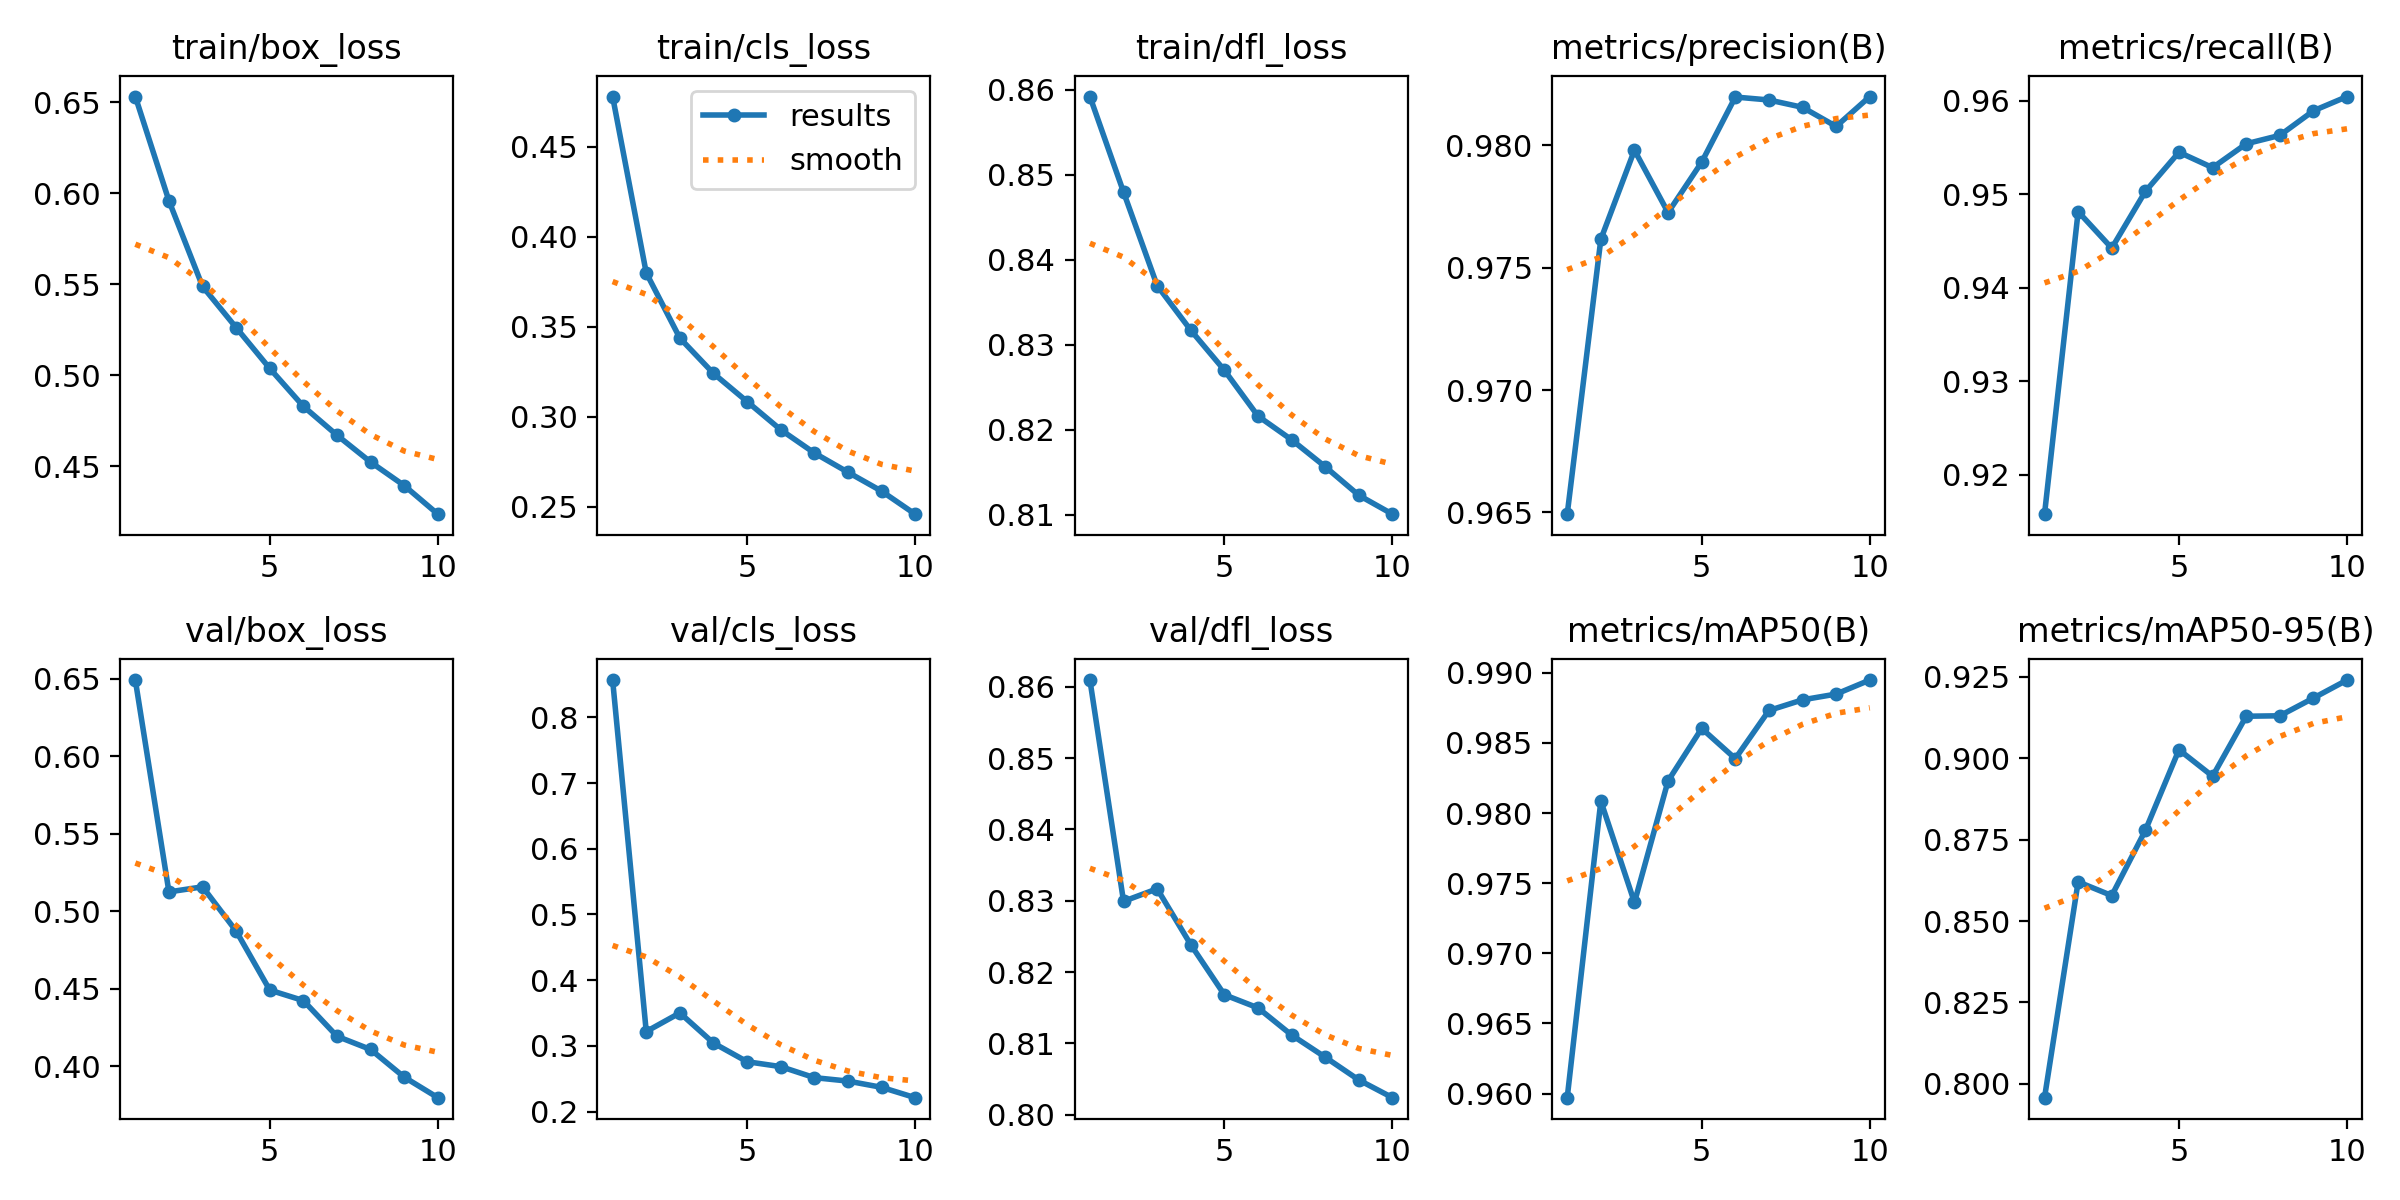

Data behind this chart, as committed beside it:
epoch, time, train/box_loss, train/cls_loss, train/dfl_loss, metrics/precision(B), metrics/recall(B), metrics/mAP50(B), metrics/mAP50-95(B), val/box_loss, val/cls_loss, val/dfl_loss, lr/pg0, lr/pg1, lr/pg2
1, 226.3, 0.6532, 0.4779, 0.8592, 0.9649, 0.9158, 0.9597, 0.7957, 0.6493, 0.8567, 0.861, 0.07005, 0.003328, 0.003328
2, 414.1, 0.596, 0.3799, 0.848, 0.9762, 0.9481, 0.9808, 0.862, 0.5125, 0.3218, 0.8299, 0.03939, 0.006002, 0.006002
3, 597.9, 0.5489, 0.3437, 0.837, 0.9798, 0.9442, 0.9736, 0.8578, 0.5158, 0.3502, 0.8317, 0.008067, 0.008016, 0.008016
4, 781.5, 0.5263, 0.324, 0.8317, 0.9772, 0.9503, 0.9823, 0.8779, 0.4873, 0.3043, 0.8238, 0.00703, 0.00703, 0.00703
5, 965, 0.5039, 0.3084, 0.827, 0.9793, 0.9545, 0.986, 0.9026, 0.4492, 0.2759, 0.8168, 0.00604, 0.00604, 0.00604
6, 1149, 0.483, 0.2927, 0.8216, 0.982, 0.9528, 0.9839, 0.8945, 0.4424, 0.2684, 0.815, 0.00505, 0.00505, 0.00505
7, 1334, 0.4672, 0.2798, 0.8188, 0.9819, 0.9554, 0.9873, 0.9129, 0.4194, 0.2517, 0.8112, 0.00406, 0.00406, 0.00406
8, 1518, 0.4524, 0.2691, 0.8156, 0.9816, 0.9563, 0.9881, 0.9131, 0.4108, 0.2464, 0.8081, 0.00307, 0.00307, 0.00307
9, 1702, 0.4395, 0.2586, 0.8123, 0.9808, 0.9589, 0.9885, 0.9185, 0.393, 0.2369, 0.8048, 0.00208, 0.00208, 0.00208
10, 1886, 0.4238, 0.2457, 0.8101, 0.982, 0.9604, 0.9895, 0.9241, 0.3797, 0.2212, 0.8024, 0.00109, 0.00109, 0.00109
